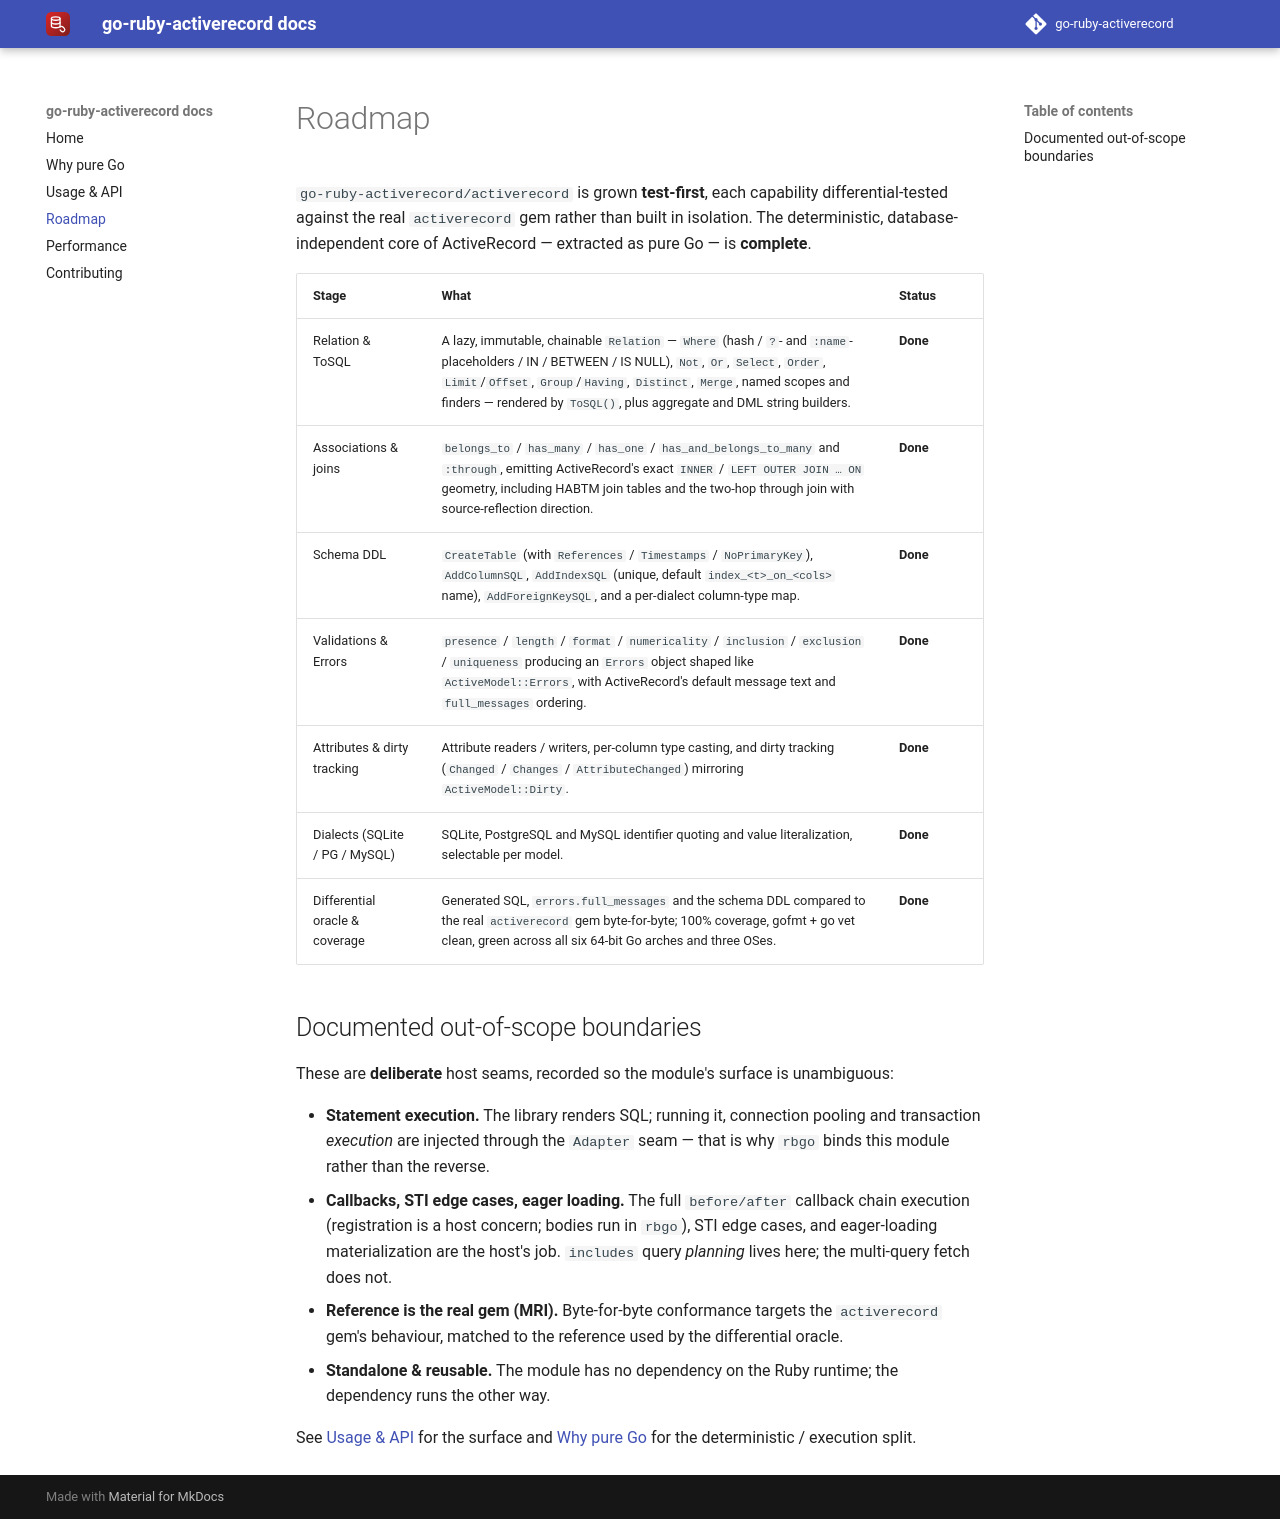

repository: go-ruby-activerecord/docs · page: 0.1/roadmap/index.html · generator: mkdocs

# Roadmap

`go-ruby-activerecord/activerecord` is grown **test-first**, each capability
differential-tested against the real `activerecord` gem rather than built in
isolation. The deterministic, database-independent core of ActiveRecord —
extracted as pure Go — is **complete**.

| Stage | What | Status |
| --- | --- | --- |
| Relation & ToSQL | A lazy, immutable, chainable `Relation` — `Where` (hash / `?`- and `:name`-placeholders / IN / BETWEEN / IS NULL), `Not`, `Or`, `Select`, `Order`, `Limit`/`Offset`, `Group`/`Having`, `Distinct`, `Merge`, named scopes and finders — rendered by `ToSQL()`, plus aggregate and DML string builders. | **Done** |
| Associations & joins | `belongs_to` / `has_many` / `has_one` / `has_and_belongs_to_many` and `:through`, emitting ActiveRecord's exact `INNER` / `LEFT OUTER JOIN … ON` geometry, including HABTM join tables and the two-hop through join with source-reflection direction. | **Done** |
| Schema DDL | `CreateTable` (with `References` / `Timestamps` / `NoPrimaryKey`), `AddColumnSQL`, `AddIndexSQL` (unique, default `index_<t>_on_<cols>` name), `AddForeignKeySQL`, and a per-dialect column-type map. | **Done** |
| Validations & Errors | `presence` / `length` / `format` / `numericality` / `inclusion` / `exclusion` / `uniqueness` producing an `Errors` object shaped like `ActiveModel::Errors`, with ActiveRecord's default message text and `full_messages` ordering. | **Done** |
| Attributes & dirty tracking | Attribute readers / writers, per-column type casting, and dirty tracking (`Changed` / `Changes` / `AttributeChanged`) mirroring `ActiveModel::Dirty`. | **Done** |
| Dialects (SQLite / PG / MySQL) | SQLite, PostgreSQL and MySQL identifier quoting and value literalization, selectable per model. | **Done** |
| Differential oracle & coverage | Generated SQL, `errors.full_messages` and the schema DDL compared to the real `activerecord` gem byte-for-byte; 100% coverage, gofmt + go vet clean, green across all six 64-bit Go arches and three OSes. | **Done** |

## Documented out-of-scope boundaries

These are **deliberate** host seams, recorded so the module's surface is
unambiguous:

- **Statement execution.** The library renders SQL; running it, connection
  pooling and transaction *execution* are injected through the `Adapter` seam —
  that is why `rbgo` binds this module rather than the reverse.
- **Callbacks, STI edge cases, eager loading.** The full `before/after` callback
  chain execution (registration is a host concern; bodies run in `rbgo`), STI
  edge cases, and eager-loading materialization are the host's job. `includes`
  query *planning* lives here; the multi-query fetch does not.
- **Reference is the real gem (MRI).** Byte-for-byte conformance targets the
  `activerecord` gem's behaviour, matched to the reference used by the
  differential oracle.
- **Standalone & reusable.** The module has no dependency on the Ruby runtime;
  the dependency runs the other way.

See [Usage & API](api.md) for the surface and [Why pure Go](why.md) for the
deterministic / execution split.
